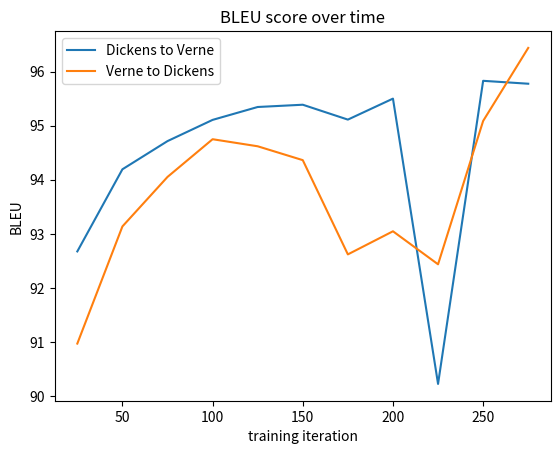

Reproduce this figure in Python.
from matplotlib import pyplot as plt

iters = [i for i in range(25, 276, 25)]


"""
iter   25:  acc_pos: 1.0000 acc_neg: 0.0000 bleu_pos:  bleu_neg:  ppl_pos: -1.0000 ppl_neg: -1.0000
iter   50:  acc_pos: 1.0000 acc_neg: 0.0000 bleu_pos:  bleu_neg:  ppl_pos: -1.0000 ppl_neg: -1.0000
iter   75:  acc_pos: 1.0000 acc_neg: 0.0000 bleu_pos:  bleu_neg:  ppl_pos: -1.0000 ppl_neg: -1.0000
iter  100:  acc_pos: 1.0000 acc_neg: 0.0000 bleu_pos:  bleu_neg:  ppl_pos: -1.0000 ppl_neg: -1.0000
iter  125:  acc_pos: 1.0000 acc_neg: 0.0000 bleu_pos:  bleu_neg:  ppl_pos: -1.0000 ppl_neg: -1.0000
iter  150:  acc_pos: 1.0000 acc_neg: 0.0000 bleu_pos:  bleu_neg:  ppl_pos: -1.0000 ppl_neg: -1.0000
iter  175:  acc_pos: 1.0000 acc_neg: 0.0000 bleu_pos:  bleu_neg:  ppl_pos: -1.0000 ppl_neg: -1.0000
iter  200:  acc_pos: 1.0000 acc_neg: 0.0000 bleu_pos:  bleu_neg:  ppl_pos: -1.0000 ppl_neg: -1.0000
iter  225:  acc_pos: 1.0000 acc_neg: 0.0000 bleu_pos:  bleu_neg:  ppl_pos: -1.0000 ppl_neg: -1.0000
iter  250:  acc_pos: 1.0000 acc_neg: 0.0000 bleu_pos:  bleu_neg:  ppl_pos: -1.0000 ppl_neg: -1.0000
iter  275:  acc_pos: 1.0000 acc_neg: 0.0000 bleu_pos:  bleu_neg:  ppl_pos: -1.0000 ppl_neg: -1.0000
"""

# Bleu scores

# "pos" examples are dickens
d_to_v = [
    92.6741,
    94.1942,
    94.7160,
    95.1086,
    95.3472,
    95.3892,
    95.1138,
    95.5022,
    90.2218,
    95.8318,
    95.7779,
]

v_to_d = [
    90.9685,
    93.1366,
    94.0529,
    94.7508,
    94.6202,
    94.3635,
    92.6193,
    93.0469,
    92.4359,
    95.0889,
    96.4406,
]

plt.plot(iters, d_to_v, label="Dickens to Verne")
plt.plot(iters, v_to_d, label="Verne to Dickens")
plt.legend()
plt.xlabel("training iteration")
plt.ylabel("BLEU")
plt.title("BLEU score over time")

plt.show()
